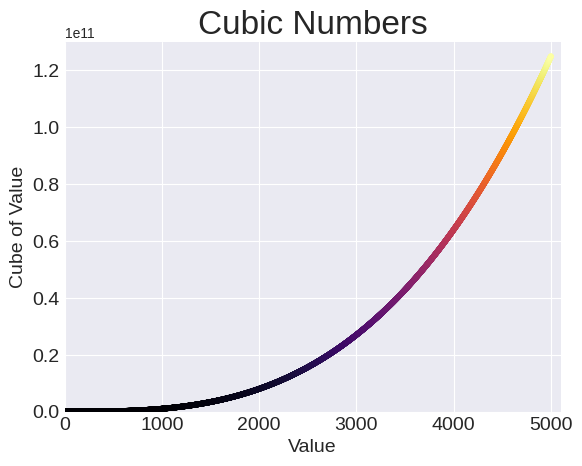

Reproduce this figure in Python.
# -*- coding: utf-8 -*-
"""
Created on Fri Dec 30 11:50:14 2022

[redacted]
"""

import matplotlib.pyplot as plt

# Define x and y values.
x_val = range(1, 5001)
y_val = [x**3 for x in x_val]

# Create plots as subplots and set a chart style.
plt.style.use('seaborn-v0_8-darkgrid')
fig, ax = plt.subplots()
ax.scatter(x_val, y_val, c=y_val, cmap='inferno', s= 10)

# Set chart title and label axes.
ax.set_title("Cubic Numbers", fontsize=24)
ax.set_xlabel("Value", fontsize=14)
ax.set_ylabel("Cube of Value", fontsize=14)

# Set size of tick labels.
ax.tick_params(axis='both', which='major', labelsize=14)

# Set the range for each axes.
ax.axis([0, 5100, 0, 130000000000])

plt.show()
